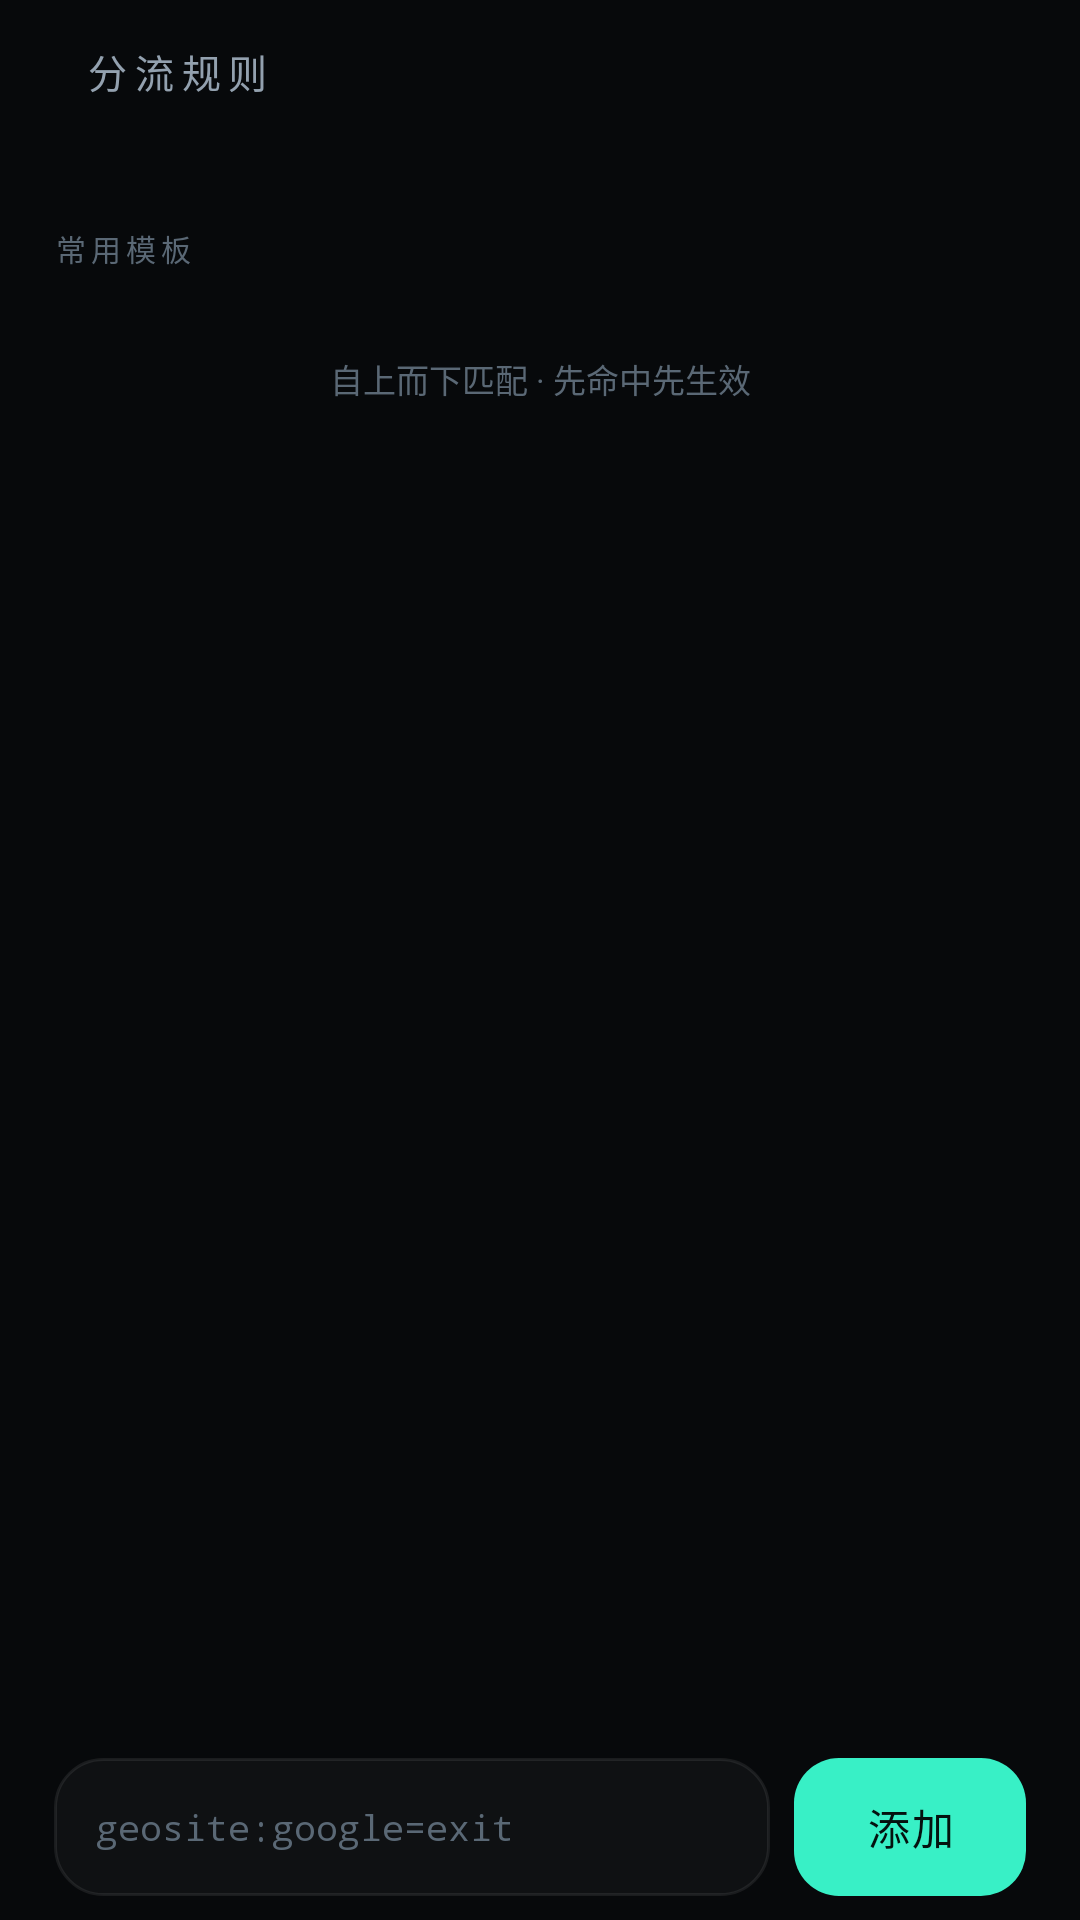

Reconstruct the res/layout file that produces this screen, plus the resources it refers to.
<!-- AndroidManifest.xml: application theme Theme.Yingzi -->
<!-- res/layout/fragment_rules.xml -->
<?xml version="1.0" encoding="utf-8"?>
<LinearLayout xmlns:android="http://schemas.android.com/apk/res/android"
    xmlns:app="http://schemas.android.com/apk/res-auto"
    android:layout_width="match_parent" android:layout_height="match_parent"
    android:orientation="vertical" android:background="@color/bg">

    <LinearLayout android:layout_width="match_parent" android:layout_height="wrap_content"
        android:orientation="horizontal" android:gravity="center_vertical"
        android:paddingStart="18dp" android:paddingEnd="18dp"
        android:paddingTop="14dp" android:paddingBottom="10dp">


        <TextView android:layout_width="0dp" android:layout_height="wrap_content"
            android:layout_weight="1" android:layout_marginStart="10dp" android:text="分流规则"
            android:textSize="13sp" android:fontFamily="monospace"
            android:letterSpacing="0.2" android:textColor="@color/text_2" />
    </LinearLayout>

    <HorizontalScrollView android:layout_width="match_parent" android:layout_height="wrap_content"
        android:paddingStart="18dp" android:paddingEnd="18dp" android:paddingBottom="10dp"
        android:scrollbars="none" android:overScrollMode="never">
        <LinearLayout android:id="@+id/seg" android:layout_width="wrap_content"
            android:layout_height="wrap_content" android:orientation="horizontal" />
    </HorizontalScrollView>

    <ScrollView android:layout_width="match_parent" android:layout_height="0dp"
        android:layout_weight="1" android:scrollbars="none" android:overScrollMode="never">
        <LinearLayout android:layout_width="match_parent" android:layout_height="wrap_content"
            android:orientation="vertical"
            android:paddingStart="18dp" android:paddingEnd="18dp">

            <LinearLayout android:id="@+id/ruleList" android:layout_width="match_parent"
                android:layout_height="wrap_content" android:orientation="vertical" />

            <TextView style="@style/SectionLabel" android:layout_width="wrap_content"
                android:layout_height="wrap_content" android:text="常用模板" />

            <HorizontalScrollView android:layout_width="match_parent" android:layout_height="wrap_content"
                android:scrollbars="none" android:overScrollMode="never">
                <LinearLayout android:id="@+id/presets" android:layout_width="wrap_content"
                    android:layout_height="wrap_content" android:orientation="horizontal" />
            </HorizontalScrollView>

            <TextView android:layout_width="match_parent" android:layout_height="wrap_content"
                android:layout_marginTop="18dp" android:text="自上而下匹配 · 先命中先生效"
                android:textSize="11sp" android:textColor="@color/text_3"
                android:gravity="center" />

            <View android:layout_width="match_parent" android:layout_height="12dp" />
        </LinearLayout>
    </ScrollView>

    <LinearLayout android:layout_width="match_parent" android:layout_height="wrap_content"
        android:orientation="horizontal" android:gravity="center_vertical"
        android:paddingStart="18dp" android:paddingEnd="18dp" android:paddingBottom="8dp">

        <EditText android:id="@+id/ruleInput" android:layout_width="0dp"
            android:layout_height="46dp" android:layout_weight="1"
            android:background="@drawable/bg_card_inset"
            android:paddingStart="14dp" android:paddingEnd="14dp"
            android:hint="geosite:google=exit" android:textColorHint="@color/text_3"
            android:textColor="@color/text" android:textSize="12sp"
            android:fontFamily="monospace" android:inputType="text"
            android:importantForAutofill="no" />

        <com.google.android.material.button.MaterialButton
            android:id="@+id/addRule" style="@style/CtaButton"
            android:layout_width="wrap_content" android:layout_height="46dp"
            android:layout_marginStart="8dp" android:minWidth="0dp"
            android:insetTop="0dp" android:insetBottom="0dp"
            android:text="添加" />
    </LinearLayout>

</LinearLayout>
<!-- resources referenced by this layout -->
<resources>
  <color name="bg">#FF07090B</color>
  <color name="text">#FFE8EEF4</color>
  <color name="text_2">#FF93A1AF</color>
  <color name="text_3">#FF5A6875</color>
  <!-- drawable bg_card_inset (drawable) -->
  <?xml version="1.0" encoding="utf-8"?>
  <shape xmlns:android="http://schemas.android.com/apk/res/android">
      <solid android:color="#08FFFFFF" />
      <stroke android:width="1dp" android:color="@color/line" />
      <corners android:radius="16dp" />
  </shape>
  <style name="CtaButton" parent="Widget.Material3.Button">
          <item name="backgroundTint">@color/accent</item>
          <item name="android:textColor">#FF04120F</item>
          <item name="android:textSize">14sp</item>
          <item name="android:letterSpacing">0.04</item>
          <item name="cornerRadius">15dp</item>
          <item name="android:minHeight">52dp</item>
      </style>
  <style name="SectionLabel" parent="Micro">
          <item name="android:layout_marginTop">22dp</item>
          <item name="android:layout_marginBottom">10dp</item>
      </style>
  <style name="Theme.Yingzi" parent="Theme.Material3.Dark.NoActionBar">
          <item name="colorPrimary">@color/accent</item>
          <item name="colorOnPrimary">#FF04120F</item>
          <item name="colorPrimaryContainer">@color/accent_soft</item>
          <item name="colorOnPrimaryContainer">@color/accent</item>
          <item name="colorSecondary">@color/exit</item>
          <item name="colorSurface">@color/bg</item>
          <item name="colorOnSurface">@color/text</item>
          <item name="colorSurfaceVariant">@color/surface</item>
          <item name="colorOnSurfaceVariant">@color/text_2</item>
          <item name="colorOutline">@color/line_strong</item>
          <item name="android:colorBackground">@color/bg</item>
          <item name="android:statusBarColor">@android:color/transparent</item>
          <item name="android:navigationBarColor">@color/bg</item>
          <item name="android:windowLightStatusBar">false</item>
          <item name="android:windowLightNavigationBar">false</item>
          <item name="android:textColorPrimary">@color/text</item>
          <item name="android:textColorSecondary">@color/text_2</item>
      </style>
  <color name="line">#14FFFFFF</color>
  <color name="accent">#FF38F0C6</color>
  <style name="Micro">
          <item name="android:textSize">10sp</item>
          <item name="android:letterSpacing">0.16</item>
          <item name="android:textColor">@color/text_3</item>
          <item name="android:fontFamily">monospace</item>
          <item name="android:textAllCaps">true</item>
      </style>
  <color name="accent_soft">#1F38F0C6</color>
  <color name="exit">#FF5FA8FF</color>
  <color name="surface">#FF0F1317</color>
  <color name="line_strong">#24FFFFFF</color>
</resources>
